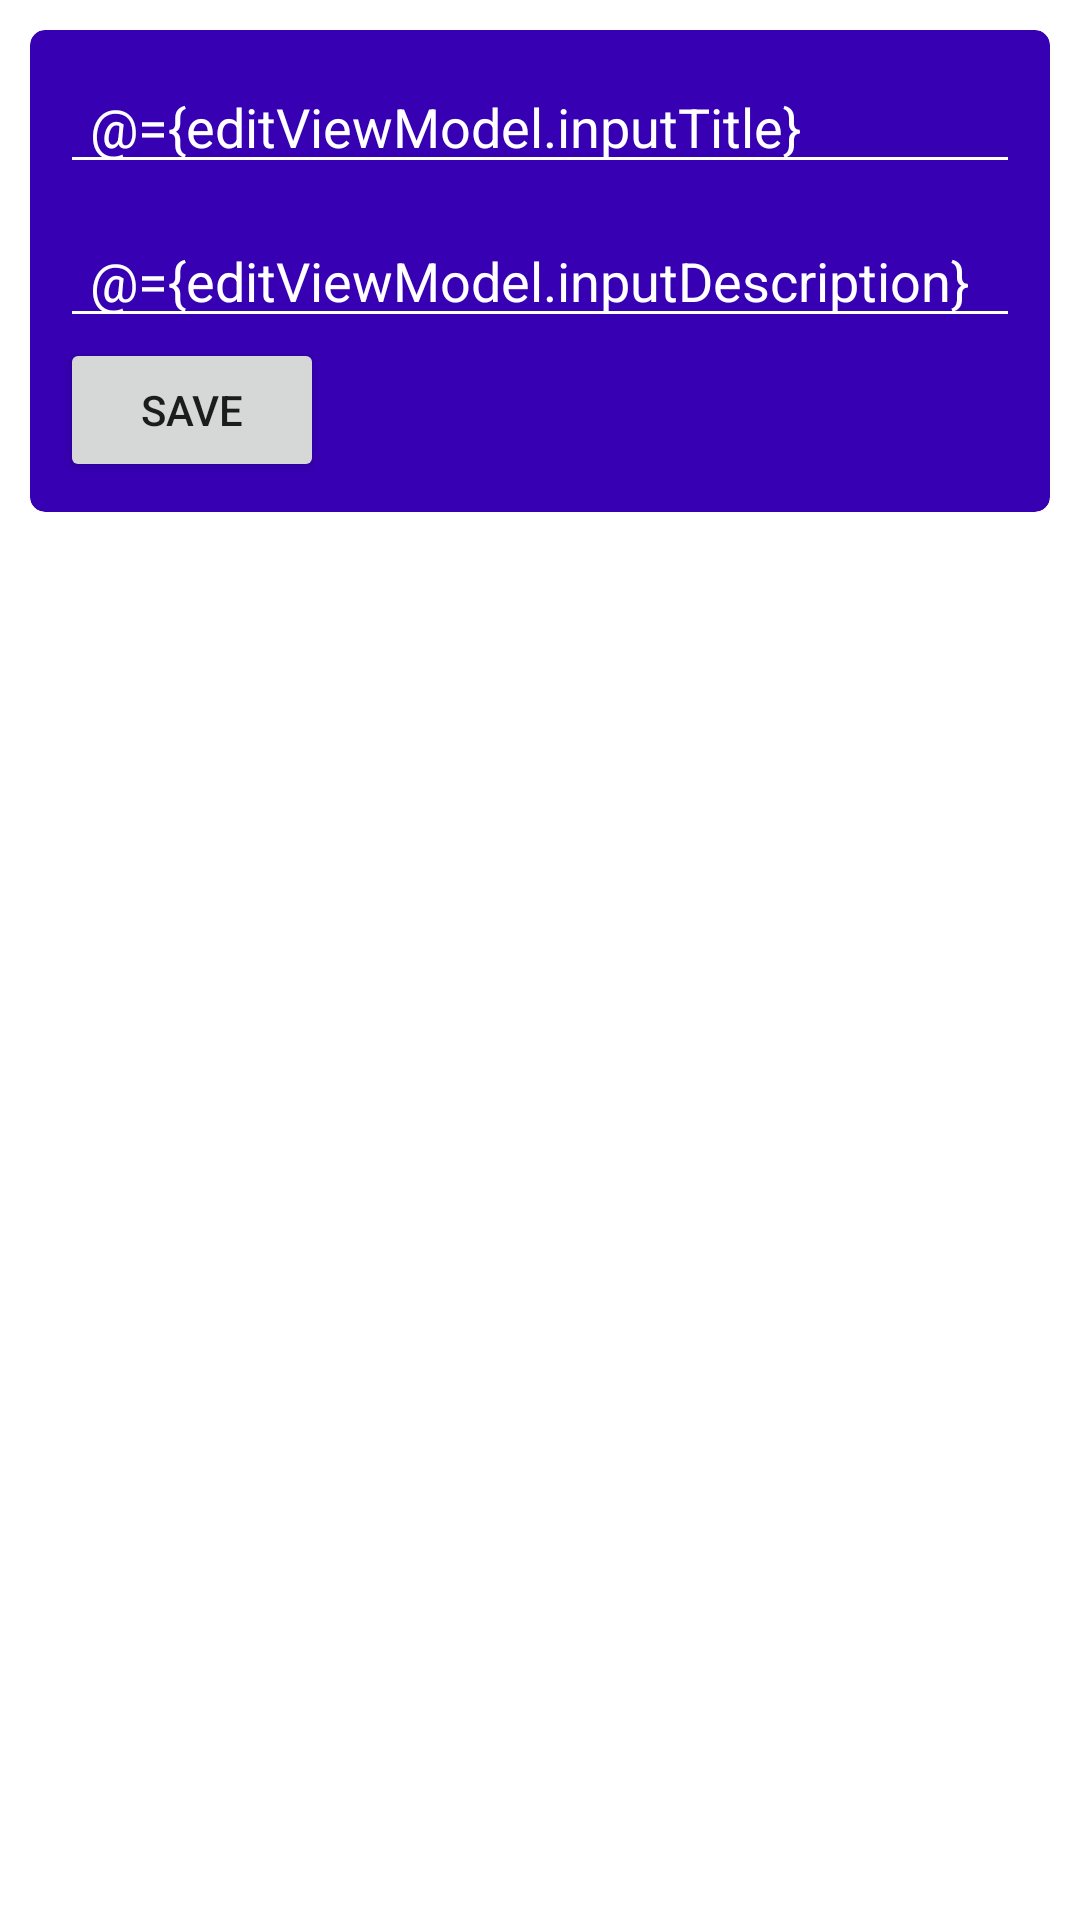

Layout XML and referenced resources for this Android screen:
<!-- AndroidManifest.xml: application theme Theme.ChannelPlayTestApp -->
<!-- res/layout/activity_edit.xml -->
<?xml version="1.0" encoding="utf-8"?>
<layout
    xmlns:android="http://schemas.android.com/apk/res/android"
    xmlns:app="http://schemas.android.com/apk/res-auto">

    <data>
        <variable
            name="editViewModel"
            type="com.droid.offlineStorage.ui.edit.EditViewModel" />
    </data>


    <LinearLayout
        android:layout_width="match_parent"
        android:layout_height="match_parent"
        android:orientation="vertical"
        android:padding="10dp">

        <androidx.cardview.widget.CardView
            android:layout_width="match_parent"
            android:layout_height="wrap_content"
            app:cardBackgroundColor="@color/purple_700"
            app:cardCornerRadius="5dp"
            app:cardElevation="0dp">

            <LinearLayout
                android:layout_width="match_parent"
                android:layout_height="wrap_content"
                android:orientation="vertical"
                android:padding="10dp">

                <EditText
                    android:id="@+id/activity_edit_etTitle"
                    android:layout_width="match_parent"
                    android:layout_height="wrap_content"
                    android:backgroundTint="@color/white"
                    android:hint="@string/label_title"
                    android:text="@={editViewModel.inputTitle}"
                    android:imeOptions="actionNext"
                    android:inputType="text"
                    android:maxLines="2"
                    android:paddingHorizontal="10dp"
                    android:textColor="@color/white"
                    android:textColorHint="@color/white"
                    android:textCursorDrawable="@null" />

                <EditText
                    android:layout_width="match_parent"
                    android:layout_height="wrap_content"
                    android:layout_marginTop="10dp"
                    android:backgroundTint="@color/white"
                    android:gravity="bottom"
                    android:text="@={editViewModel.inputDescription}"
                    android:hint="@string/label_description"
                    android:imeOptions="actionNext"
                    android:inputType="text"
                    android:paddingHorizontal="10dp"
                    android:textColor="@color/white"
                    android:textColorHint="@color/white"
                    android:textCursorDrawable="@null" />


                <Button
                    android:id="@+id/activity_edit_btEdit"
                    android:layout_width="wrap_content"
                    android:layout_height="wrap_content"
                    android:text="@string/label_save"
                    android:onClick="@{()->editViewModel.saveAndUpdate()}"/>
            </LinearLayout>

        </androidx.cardview.widget.CardView>



    </LinearLayout>

</layout>
<!-- resources referenced by this layout -->
<resources>
  <string name="label_description">Description</string>
  <string name="label_save">Save</string>
  <string name="label_title">Title</string>
  <style name="Theme.ChannelPlayTestApp" parent="Theme.MaterialComponents.DayNight.DarkActionBar">
          
          <item name="colorPrimary">@color/purple_500</item>
          <item name="colorPrimaryVariant">@color/purple_700</item>
          <item name="colorOnPrimary">@color/white</item>
          
          <item name="colorSecondary">@color/teal_200</item>
          <item name="colorSecondaryVariant">@color/teal_700</item>
          <item name="colorOnSecondary">@color/black</item>
          
          <item name="android:statusBarColor" tools:targetApi="l">?attr/colorPrimaryVariant</item>
          
      </style>
  <!-- not gathered from this repository: default colours our renderer supplied (Android Studio template values) -->
  <color name="purple_500">#FF6200EE</color>
  <color name="purple_700">#FF3700B3</color>
  <color name="teal_200">#FF03DAC5</color>
  <color name="teal_700">#FF018786</color>
  <color name="black">#FF000000</color>
  <color name="white">#FFFFFFFF</color>
</resources>
